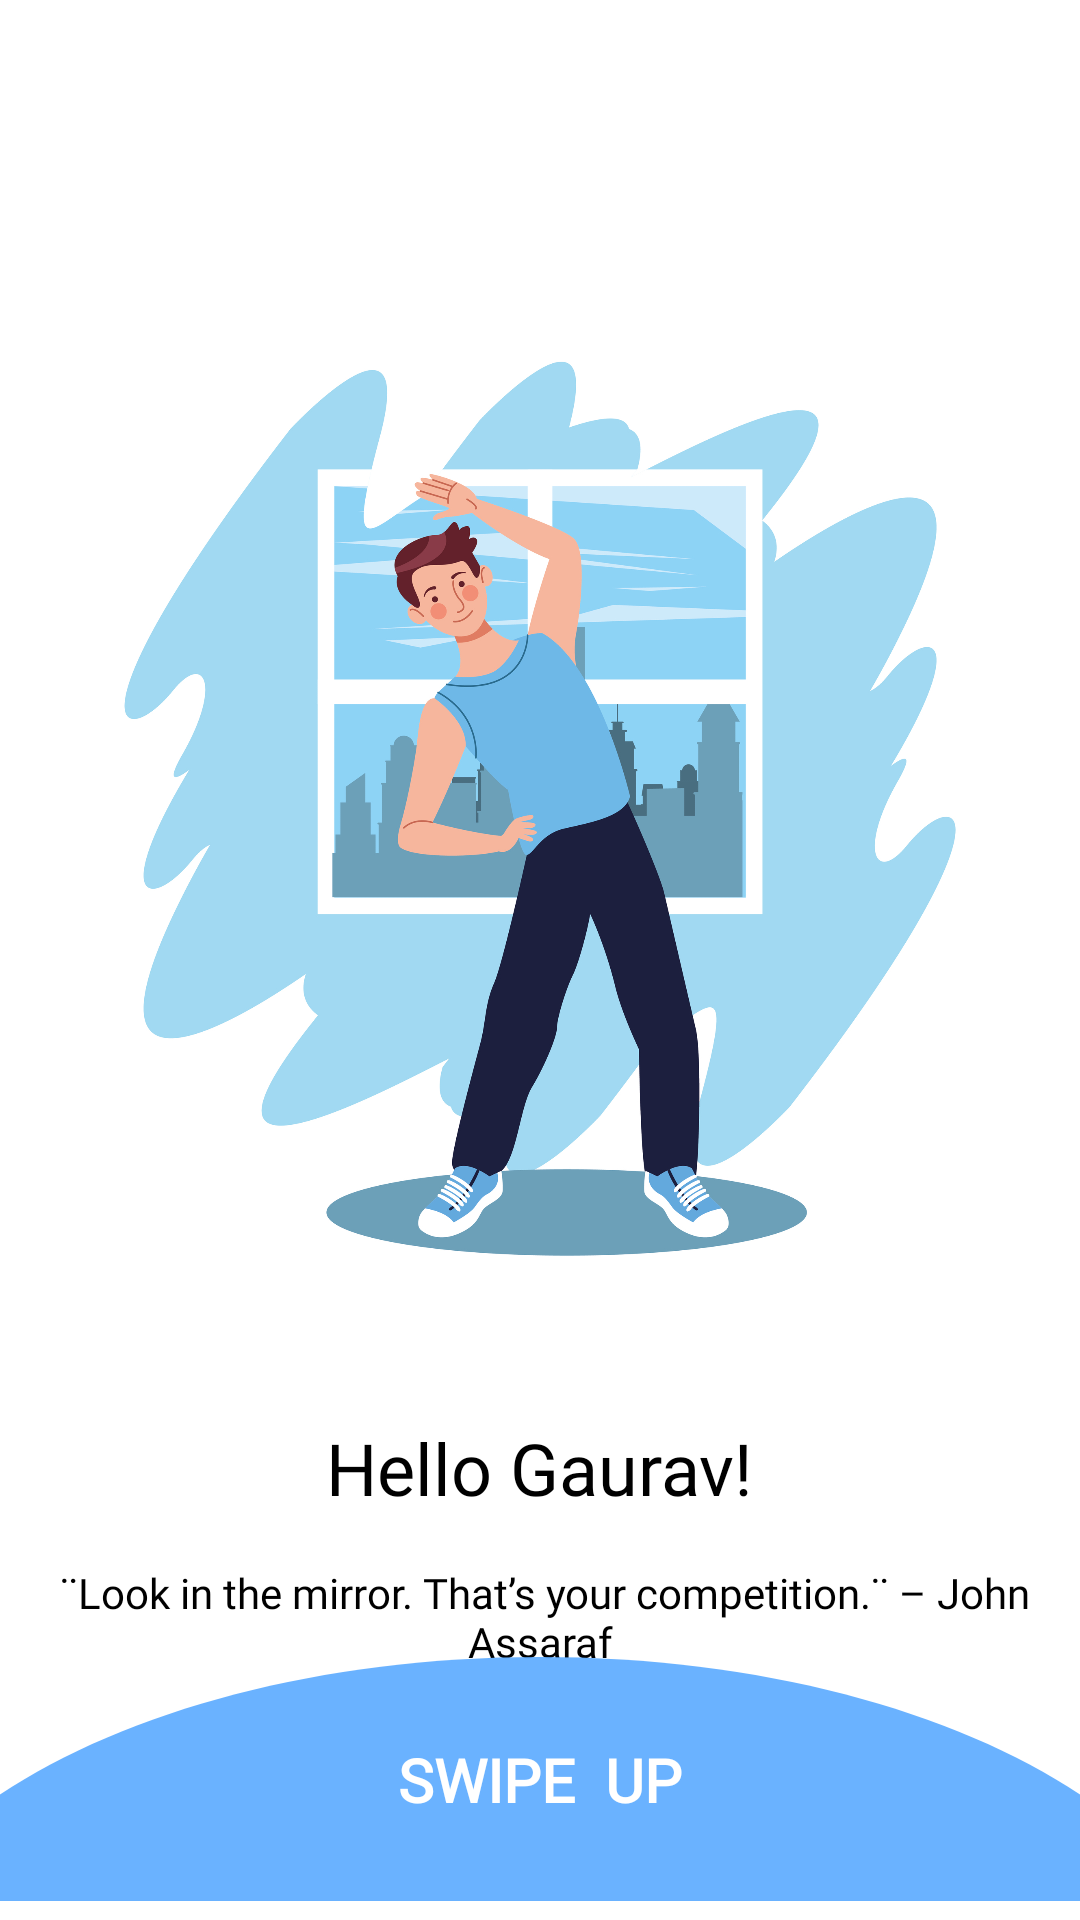

Produce the Android XML layout that renders to this screen, including the resource entries it uses.
<!-- AndroidManifest.xml: application theme SPLASHSCREEN -->
<!-- res/layout/fragment_welcome_fragment.xml -->
<?xml version="1.0" encoding="utf-8"?>
<androidx.constraintlayout.widget.ConstraintLayout xmlns:android="http://schemas.android.com/apk/res/android"
    xmlns:app="http://schemas.android.com/apk/res-auto"
    xmlns:tools="http://schemas.android.com/tools"
    android:layout_width="match_parent"
    android:layout_height="match_parent"
    android:background="@color/white"
    tools:context="com.example.fithunt.fragments.welcome_fragment">

    <ImageView
        android:id="@+id/imageView7"
        android:layout_width="wrap_content"
        android:layout_height="400dp"
        android:layout_marginTop="56dp"
        android:src="@drawable/welcome_user"
        app:layout_constraintEnd_toEndOf="parent"
        app:layout_constraintStart_toStartOf="parent"
        app:layout_constraintTop_toTopOf="parent" />

    <TextView
        android:id="@+id/welcomebackuser"
        android:layout_width="wrap_content"
        android:layout_height="wrap_content"
        android:layout_marginTop="-24dp"
        android:fontFamily="@font/open_sans_light"
        android:text="Hello Gaurav!"
        android:textColor="#000000"
        android:textSize="24sp"
        app:layout_constraintBottom_toTopOf="@+id/imageViewswipeup"
        app:layout_constraintEnd_toEndOf="parent"
        app:layout_constraintStart_toStartOf="parent"
        app:layout_constraintTop_toBottomOf="@+id/imageView7" />

    <TextView
        android:id="@+id/textViewmotivate"
        android:layout_width="wrap_content"
        android:layout_height="wrap_content"
        android:layout_marginTop="16dp"
        android:fontFamily="@font/open_sans_light"
        android:gravity="center"
        android:text=" ¨Look in the mirror. That’s your competition.¨ – John Assaraf"
        android:textAlignment="center"
        android:textColor="#000000"
        app:layout_constraintEnd_toEndOf="parent"
        app:layout_constraintStart_toStartOf="parent"
        app:layout_constraintTop_toBottomOf="@+id/welcomebackuser" />

    <ImageView
        android:id="@+id/imageViewswipeup"
        android:layout_width="match_parent"
        android:layout_height="94dp"
        android:src="@drawable/welcome_slide_up"
        app:layout_constraintBottom_toBottomOf="parent"
        app:layout_constraintEnd_toEndOf="parent"
        app:layout_constraintStart_toStartOf="parent" />

    <TextView
        android:id="@+id/textView51"
        android:layout_width="wrap_content"
        android:layout_height="wrap_content"
        android:fontFamily="@font/open_sans_light"
        android:text="SWIPE  UP"
        android:textColor="#FFFFFF"
        android:textSize="20sp"
        android:textStyle="bold"
        app:layout_constraintBottom_toBottomOf="parent"
        app:layout_constraintEnd_toEndOf="parent"
        app:layout_constraintStart_toStartOf="parent"
        app:layout_constraintTop_toTopOf="@+id/imageViewswipeup" />


</androidx.constraintlayout.widget.ConstraintLayout>
<!-- resources referenced by this layout -->
<resources>
  <color name="white">#FFFFFFFF</color>
  <!-- drawable welcome_slide_up (drawable) -->
  <vector xmlns:android="http://schemas.android.com/apk/res/android"
      android:width="1080dp"
      android:height="244dp"
      android:viewportWidth="1080"
      android:viewportHeight="244">
      <path
          android:pathData="M0,244L0,137.48C126.01,53.74 321.07,0 540,0c218.95,0 414,53.73 540,137.48L1080,244Z"
          android:fillColor="#E95CABFF"/>
  </vector>
  <!-- drawable welcome_user: jpg bitmap (drawable, 631199 bytes) -->
  <style name="SPLASHSCREEN" parent="Theme.MaterialComponents.Light.NoActionBar">
          <item name="android:windowBackground">@drawable/splashscreen</item>
          <item name="android:statusBarColor">@color/white</item>
      </style>
  <!-- drawable splashscreen (drawable) -->
  <?xml version="1.0" encoding="utf-8"?>
  <layer-list xmlns:android="http://schemas.android.com/apk/res/android">
  
      <item android:drawable="@color/white"/>
  
      <item android:drawable="@drawable/splashscreenlogo" android:gravity="center" android:height="200dp" android:width="200dp">
  
      </item>
  
  
  </layer-list>
</resources>
